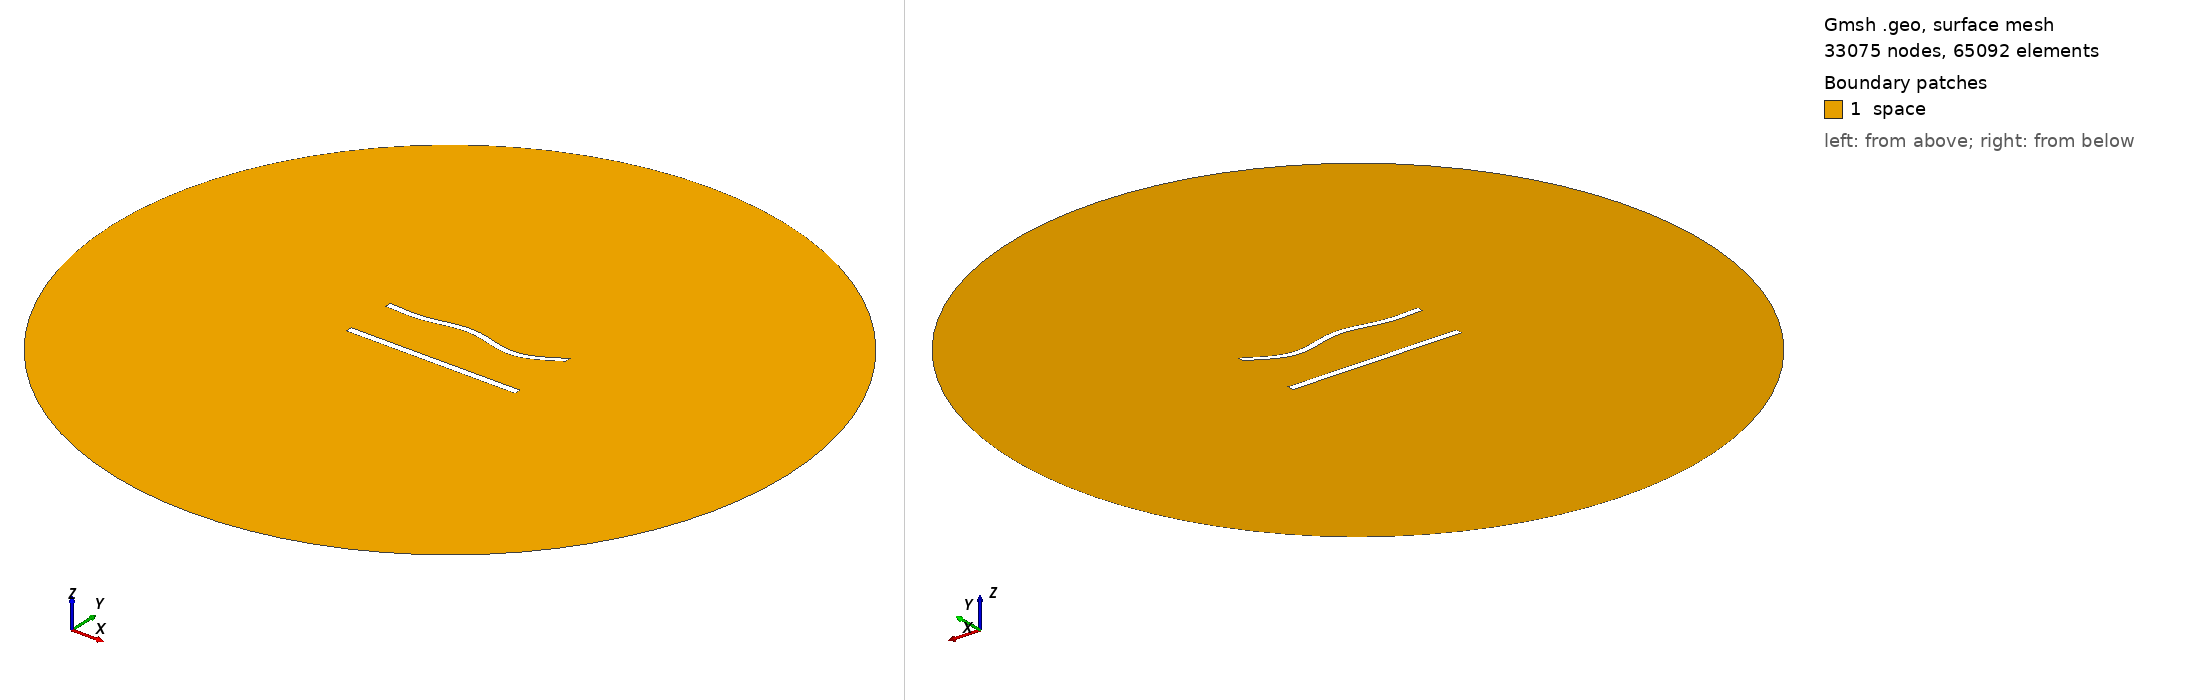

Gmsh geometry script, surface-meshed: 33075 nodes, 65092 surface elements. Boundary patches (legend numbers): 1 space. Left view from above one corner, right view from below the opposite corner. Legend entries are the model's physical surfaces. The drawing asked Gmsh for element sizes between 1% and 20% of the model's largest extent; the script's own settings can give other sizes.

=== 799.geo (drawn) ===
//---------------------------------------
// Geometry kernel
//---------------------------------------

SetFactory("OpenCASCADE");



//---------------------------------------
// Parameters of the geometry
//---------------------------------------

// Overetch of the upper plate
overetch = 0.125;

// Distance between the plates
distance = 30.0;

// Discretization over the x axis (for the deformation)
nx = 50; 

// Length of the plate
L = 100 - overetch; 

// Number of modes
n = 4; 

// 1st mode coefficient
coeff(1) = 1.5;
beta(1) = 0.596864 * 3.1415926535 / L;

// 2nd mode coefficient
coeff(2) = 0.0;
beta(2) = 1.49418 * 3.1415926535 / L;

// 3rd mode coefficient
coeff(3) = 1.5;
beta(3) = 2.50025 * 3.1415926535 / L;

// 4th mode coefficient
coeff(4) = -1.5;
beta(4) = 3.49999 * 3.1415926535 / L;



//---------------------------------------
// Upper plate (deformed rectangle)
//---------------------------------------

// Coordiantes of the upper plate
xmin = -50;
xmax = 50 - overetch;

// Height of the upper plate
yheight = 4 - 2 * overetch;

// Indexes of the points
UpperID[] = {};
LowerID[] = {};
LeftID[] = {};
RightID[] = {};

// Point index
p = 1;

// Horizontal edges
For i In {1:nx}
    x = xmin + (i-1)*(xmax - xmin)/(nx-1);

    y_bottom = distance / 2 + overetch;
    For j In {1:n}
        C = (Cosh(beta(j)*L) + Cos(beta(j)*L)) / (Sinh(beta(j)*L) + Sin(beta(j)*L));
        y_bottom  = y_bottom + coeff(j) * (Cosh(beta(j)*(x+50)) - Cos(beta(j)*(x+50)) - C * (Sinh(beta(j)*(x+50)) - Sin(beta(j)*(x+50))));
    EndFor

    y_top = y_bottom + yheight;

    Point(p) = {x, y_top, 0, 1.0};
    UpperID[i] = p;
    p = p + 1;

    Point(p) = {x, y_bottom, 0, 1.0};
    LowerID[i] = p;
    p = p + 1;
EndFor

// Create point lists
UpperPts[] = {}; LowerPts[] = {};
For i In {1:nx}
  UpperPts[] += {UpperID[i]};
  LowerPts[] += {LowerID[i]};
EndFor

// Build splines
Spline(1) = {UpperPts[]};
Spline(2) = {LowerPts[]};
Line(3) = {LowerPts[nx-1], UpperPts[nx-1]};
Line(4) = {LowerPts[0], UpperPts[0]};

// Build the plane surface
Curve Loop(1) = {2, 3, -1, -4};
Plane Surface(1) = {1};



//---------------------------------------
// Lower plate (rectangle)
//---------------------------------------

// Vertices
Point(1001) = {-50, -distance/2, 0, 1.0};
Point(1002) = { 50, -distance/2, 0, 1.0};
Point(1003) = { 50,  -distance/2 + 4, 0, 1.0};
Point(1004) = {-50,  -distance/2 + 4, 0, 1.0};

// Edges
Line(5) = {1001, 1002};
Line(6) = {1002, 1003};
Line(7) = {1003, 1004};
Line(8) = {1004, 1001};

// Plane surface
Line Loop(2) = {5, 6, 7, 8};
Plane Surface(2) = {2}; 



//---------------------------------------
// Outer (fictious) boundary
//---------------------------------------

// Points
Point(1005) = {0, 0, 0};       // Center
Point(1006) = {200, 0, 0};     // Start point
Point(1007) = {0, 200, 0};     // 90 degrees
Point(1008) = {-200, 0, 0};    // 180 degrees
Point(1009) = {0, -200, 0};    // 270 degrees

// Circle arcs (each needs start, center, end)
Circle(9) = {1006, 1005, 1007};
Circle(10) = {1007, 1005, 1008};
Circle(11) = {1008, 1005, 1009};
Circle(12) = {1009, 1005, 1006};

// Plane surface for the entire domain
Curve Loop(3) = {9, 10, 11, 12};
Surface(3) = {3};

// Subtract the plates from the whole domain to obtain the actual domain where we want to solve the equations
BooleanDifference{ Surface{3}; Delete; }{ Surface{1}; Surface{2}; Delete; }




//---------------------------------------
// Transfinite Lines/Curves
//---------------------------------------

// Set the number of points on the boundaries
r = 6;
d = 0.15;

// Plates
Transfinite Curve {1} = 50*r/4 Using Progression 1;
Transfinite Line {2} = 50*r Using Progression 1;
Transfinite Curve {3, 4} = 2*r Using Progression 1+d;
Transfinite Line {5} = 50*r/4 Using Progression 1;
Transfinite Line {7} = 50*r Using Progression 1;
Transfinite Line {6} = 2*r Using Progression 1-d;
Transfinite Line {8} = 2*r Using Progression 1+d;

// Outer boundary
Transfinite Line {9, 10, 11, 12} = 20 Using Progression 1;



//---------------------------------------
// Physical groups
//---------------------------------------                

// Physical curves (boundaries)
Physical Line("force_segment", 10) = {2};
Physical Line("upper_plate", 11) = {1, 3, 4};
Physical Line("lower_plate", 12) = {5, 6, 7, 8};
Physical Line("boundary", 20) = {9, 10, 11, 12};

// Physical Surfaces
Physical Surface("space", 30) = {3};



//---------------------------------------
// 6. Generate the Mesh
//---------------------------------------

// 2D mesh generation
Mesh 2;
